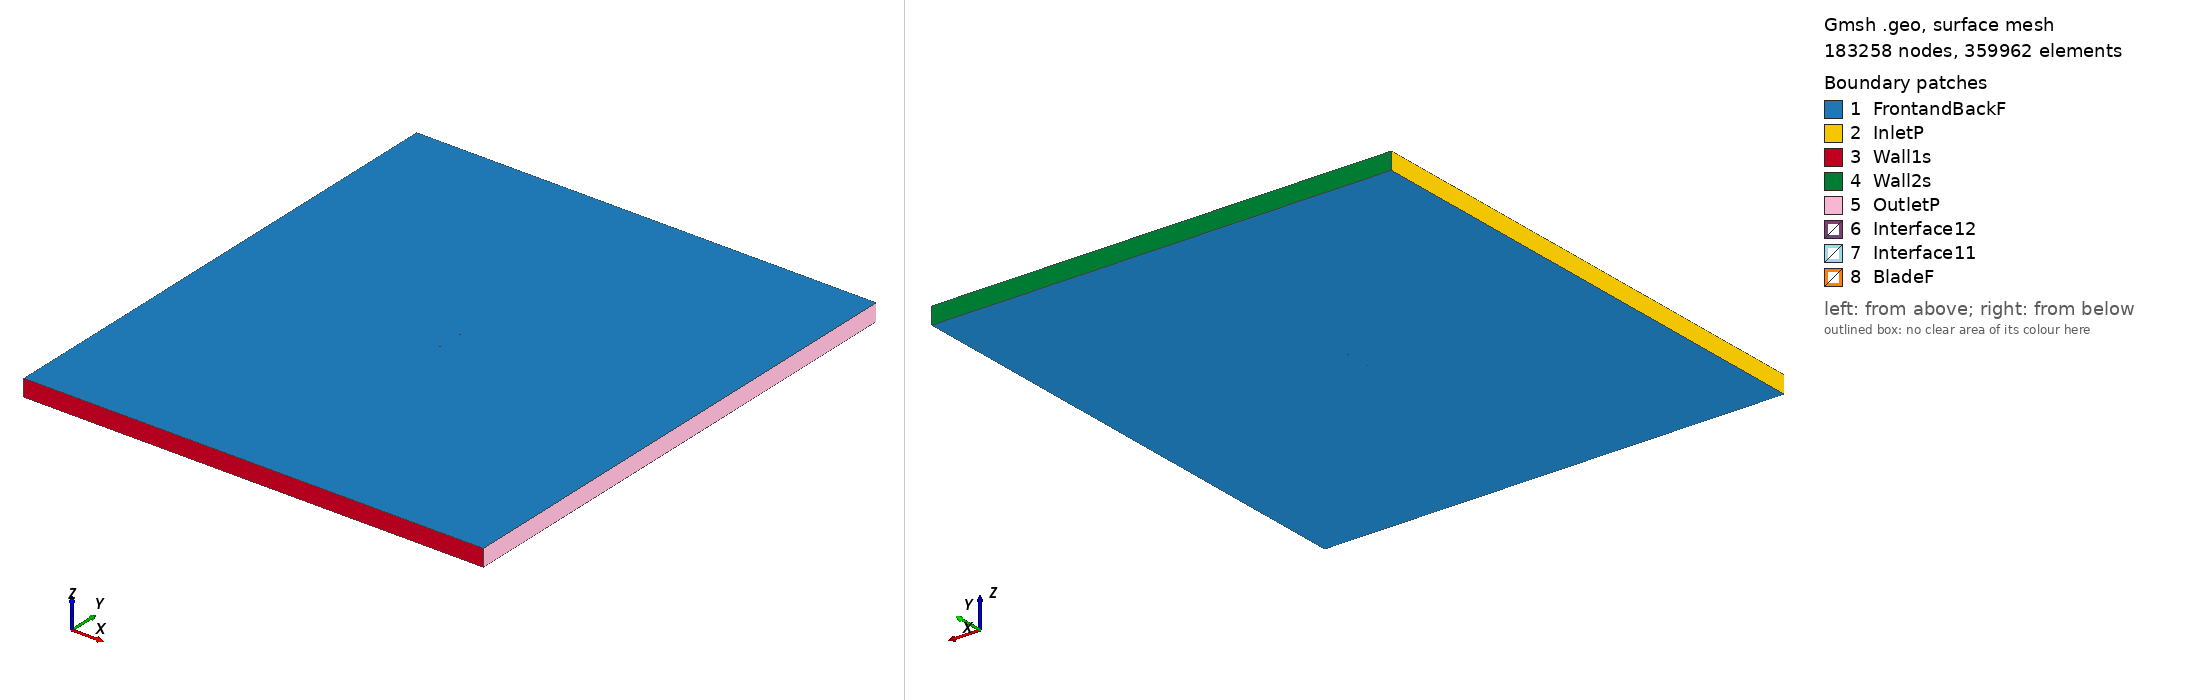

Gmsh geometry script, surface-meshed: 183258 nodes, 359962 surface elements. Boundary patches (legend numbers): 1 FrontandBackF, 2 InletP, 3 Wall1s, 4 Wall2s, 5 OutletP, 6 Interface12, 7 Interface11, 8 BladeF. Left view from above one corner, right view from below the opposite corner. Legend entries are the model's physical surfaces. The drawing asked Gmsh for element sizes between 1% and 20% of the model's largest extent; the script's own settings can give other sizes.

=== eh2010_tsr_4.5694_aoa_-2.4905.geo (drawn) ===
SetFactory("OpenCASCADE");

Point(1) = {0.112358, 0.744030, 0, 1.0};
Point(2) = {0.112210, 0.744030, 0, 1.0};
Point(3) = {0.111766, 0.744034, 0, 1.0};
Point(4) = {0.111028, 0.744049, 0, 1.0};
Point(5) = {0.109998, 0.744082, 0, 1.0};
Point(6) = {0.108679, 0.744136, 0, 1.0};
Point(7) = {0.107079, 0.744210, 0, 1.0};
Point(8) = {0.105202, 0.744301, 0, 1.0};
Point(9) = {0.103056, 0.744410, 0, 1.0};
Point(10) = {0.100650, 0.744537, 0, 1.0};
Point(11) = {0.097992, 0.744685, 0, 1.0};
Point(12) = {0.095095, 0.744857, 0, 1.0};
Point(13) = {0.091967, 0.745052, 0, 1.0};
Point(14) = {0.088623, 0.745271, 0, 1.0};
Point(15) = {0.085075, 0.745512, 0, 1.0};
Point(16) = {0.081337, 0.745776, 0, 1.0};
Point(17) = {0.077424, 0.746062, 0, 1.0};
Point(18) = {0.073351, 0.746367, 0, 1.0};
Point(19) = {0.069135, 0.746690, 0, 1.0};
Point(20) = {0.064792, 0.747027, 0, 1.0};
Point(21) = {0.060340, 0.747375, 0, 1.0};
Point(22) = {0.055796, 0.747729, 0, 1.0};
Point(23) = {0.051178, 0.748084, 0, 1.0};
Point(24) = {0.046505, 0.748433, 0, 1.0};
Point(25) = {0.041795, 0.748769, 0, 1.0};
Point(26) = {0.037068, 0.749083, 0, 1.0};
Point(27) = {0.032342, 0.749366, 0, 1.0};
Point(28) = {0.027636, 0.749609, 0, 1.0};
Point(29) = {0.022969, 0.749802, 0, 1.0};
Point(30) = {0.018361, 0.749935, 0, 1.0};
Point(31) = {0.013830, 0.750000, 0, 1.0};
Point(32) = {0.009393, 0.749987, 0, 1.0};
Point(33) = {0.005069, 0.749890, 0, 1.0};
Point(34) = {0.000875, 0.749702, 0, 1.0};
Point(35) = {-0.003172, 0.749420, 0, 1.0};
Point(36) = {-0.007056, 0.749040, 0, 1.0};
Point(37) = {-0.010762, 0.748564, 0, 1.0};
Point(38) = {-0.014275, 0.747995, 0, 1.0};
Point(39) = {-0.017581, 0.747339, 0, 1.0};
Point(40) = {-0.020668, 0.746603, 0, 1.0};
Point(41) = {-0.023523, 0.745797, 0, 1.0};
Point(42) = {-0.026136, 0.744934, 0, 1.0};
Point(43) = {-0.028498, 0.744027, 0, 1.0};
Point(44) = {-0.030598, 0.743094, 0, 1.0};
Point(45) = {-0.032430, 0.742151, 0, 1.0};
Point(46) = {-0.033987, 0.741214, 0, 1.0};
Point(47) = {-0.035263, 0.740305, 0, 1.0};
Point(48) = {-0.036255, 0.739465, 0, 1.0};
Point(49) = {-0.036959, 0.738693, 0, 1.0};
Point(50) = {-0.037374, 0.738031, 0, 1.0};
Point(51) = {-0.037500, 0.737512, 0, 1.0};
Point(52) = {-0.037332, 0.737061, 0, 1.0};
Point(53) = {-0.036868, 0.736603, 0, 1.0};
Point(54) = {-0.036112, 0.736164, 0, 1.0};
Point(55) = {-0.035066, 0.735774, 0, 1.0};
Point(56) = {-0.033735, 0.735420, 0, 1.0};
Point(57) = {-0.032124, 0.735122, 0, 1.0};
Point(58) = {-0.030241, 0.734886, 0, 1.0};
Point(59) = {-0.028092, 0.734705, 0, 1.0};
Point(60) = {-0.025686, 0.734573, 0, 1.0};
Point(61) = {-0.023031, 0.734487, 0, 1.0};
Point(62) = {-0.020139, 0.734440, 0, 1.0};
Point(63) = {-0.017019, 0.734427, 0, 1.0};
Point(64) = {-0.013685, 0.734441, 0, 1.0};
Point(65) = {-0.010149, 0.734476, 0, 1.0};
Point(66) = {-0.006425, 0.734531, 0, 1.0};
Point(67) = {-0.002527, 0.734602, 0, 1.0};
Point(68) = {0.001528, 0.734688, 0, 1.0};
Point(69) = {0.005726, 0.734788, 0, 1.0};
Point(70) = {0.010049, 0.734902, 0, 1.0};
Point(71) = {0.014481, 0.735032, 0, 1.0};
Point(72) = {0.019003, 0.735181, 0, 1.0};
Point(73) = {0.023598, 0.735350, 0, 1.0};
Point(74) = {0.028248, 0.735543, 0, 1.0};
Point(75) = {0.032933, 0.735762, 0, 1.0};
Point(76) = {0.037636, 0.736010, 0, 1.0};
Point(77) = {0.042338, 0.736289, 0, 1.0};
Point(78) = {0.047020, 0.736600, 0, 1.0};
Point(79) = {0.051663, 0.736941, 0, 1.0};
Point(80) = {0.056249, 0.737314, 0, 1.0};
Point(81) = {0.060760, 0.737714, 0, 1.0};
Point(82) = {0.065179, 0.738139, 0, 1.0};
Point(83) = {0.069488, 0.738585, 0, 1.0};
Point(84) = {0.073670, 0.739047, 0, 1.0};
Point(85) = {0.077709, 0.739517, 0, 1.0};
Point(86) = {0.081589, 0.739991, 0, 1.0};
Point(87) = {0.085295, 0.740461, 0, 1.0};
Point(88) = {0.088812, 0.740920, 0, 1.0};
Point(89) = {0.092128, 0.741362, 0, 1.0};
Point(90) = {0.095228, 0.741783, 0, 1.0};
Point(91) = {0.098102, 0.742174, 0, 1.0};
Point(92) = {0.100737, 0.742532, 0, 1.0};
Point(93) = {0.103124, 0.742856, 0, 1.0};
Point(94) = {0.105252, 0.743143, 0, 1.0};
Point(95) = {0.107114, 0.743394, 0, 1.0};
Point(96) = {0.108703, 0.743605, 0, 1.0};
Point(97) = {0.110011, 0.743773, 0, 1.0};
Point(98) = {0.111035, 0.743895, 0, 1.0};
Point(99) = {0.111769, 0.743974, 0, 1.0};
Point(100) = {0.112211, 0.744016, 0, 1.0};
Point(101) = {-0.112358, -0.744030, 0, 1.0};
Point(102) = {-0.112210, -0.744030, 0, 1.0};
Point(103) = {-0.111766, -0.744034, 0, 1.0};
Point(104) = {-0.111028, -0.744049, 0, 1.0};
Point(105) = {-0.109998, -0.744082, 0, 1.0};
Point(106) = {-0.108679, -0.744136, 0, 1.0};
Point(107) = {-0.107079, -0.744210, 0, 1.0};
Point(108) = {-0.105202, -0.744301, 0, 1.0};
Point(109) = {-0.103056, -0.744410, 0, 1.0};
Point(110) = {-0.100650, -0.744537, 0, 1.0};
Point(111) = {-0.097992, -0.744685, 0, 1.0};
Point(112) = {-0.095095, -0.744857, 0, 1.0};
Point(113) = {-0.091967, -0.745052, 0, 1.0};
Point(114) = {-0.088623, -0.745271, 0, 1.0};
Point(115) = {-0.085075, -0.745512, 0, 1.0};
Point(116) = {-0.081337, -0.745776, 0, 1.0};
Point(117) = {-0.077424, -0.746062, 0, 1.0};
Point(118) = {-0.073351, -0.746367, 0, 1.0};
Point(119) = {-0.069135, -0.746690, 0, 1.0};
Point(120) = {-0.064792, -0.747027, 0, 1.0};
Point(121) = {-0.060340, -0.747375, 0, 1.0};
Point(122) = {-0.055796, -0.747729, 0, 1.0};
Point(123) = {-0.051178, -0.748084, 0, 1.0};
Point(124) = {-0.046505, -0.748433, 0, 1.0};
Point(125) = {-0.041795, -0.748769, 0, 1.0};
Point(126) = {-0.037068, -0.749083, 0, 1.0};
Point(127) = {-0.032342, -0.749366, 0, 1.0};
Point(128) = {-0.027636, -0.749609, 0, 1.0};
Point(129) = {-0.022969, -0.749802, 0, 1.0};
Point(130) = {-0.018361, -0.749935, 0, 1.0};
Point(131) = {-0.013830, -0.750000, 0, 1.0};
Point(132) = {-0.009393, -0.749987, 0, 1.0};
Point(133) = {-0.005069, -0.749890, 0, 1.0};
Point(134) = {-0.000875, -0.749702, 0, 1.0};
Point(135) = {0.003172, -0.749420, 0, 1.0};
Point(136) = {0.007056, -0.749040, 0, 1.0};
Point(137) = {0.010762, -0.748564, 0, 1.0};
Point(138) = {0.014275, -0.747995, 0, 1.0};
Point(139) = {0.017581, -0.747339, 0, 1.0};
Point(140) = {0.020668, -0.746603, 0, 1.0};
Point(141) = {0.023523, -0.745797, 0, 1.0};
Point(142) = {0.026136, -0.744934, 0, 1.0};
Point(143) = {0.028498, -0.744027, 0, 1.0};
Point(144) = {0.030598, -0.743094, 0, 1.0};
Point(145) = {0.032430, -0.742151, 0, 1.0};
Point(146) = {0.033987, -0.741214, 0, 1.0};
Point(147) = {0.035263, -0.740305, 0, 1.0};
Point(148) = {0.036255, -0.739465, 0, 1.0};
Point(149) = {0.036959, -0.738693, 0, 1.0};
Point(150) = {0.037374, -0.738031, 0, 1.0};
Point(151) = {0.037500, -0.737512, 0, 1.0};
Point(152) = {0.037332, -0.737061, 0, 1.0};
Point(153) = {0.036868, -0.736603, 0, 1.0};
Point(154) = {0.036112, -0.736164, 0, 1.0};
Point(155) = {0.035066, -0.735774, 0, 1.0};
Point(156) = {0.033735, -0.735420, 0, 1.0};
Point(157) = {0.032124, -0.735122, 0, 1.0};
Point(158) = {0.030241, -0.734886, 0, 1.0};
Point(159) = {0.028092, -0.734705, 0, 1.0};
Point(160) = {0.025686, -0.734573, 0, 1.0};
Point(161) = {0.023031, -0.734487, 0, 1.0};
Point(162) = {0.020139, -0.734440, 0, 1.0};
Point(163) = {0.017019, -0.734427, 0, 1.0};
Point(164) = {0.013685, -0.734441, 0, 1.0};
Point(165) = {0.010149, -0.734476, 0, 1.0};
Point(166) = {0.006425, -0.734531, 0, 1.0};
Point(167) = {0.002527, -0.734602, 0, 1.0};
Point(168) = {-0.001528, -0.734688, 0, 1.0};
Point(169) = {-0.005726, -0.734788, 0, 1.0};
Point(170) = {-0.010049, -0.734902, 0, 1.0};
Point(171) = {-0.014481, -0.735032, 0, 1.0};
Point(172) = {-0.019003, -0.735181, 0, 1.0};
Point(173) = {-0.023598, -0.735350, 0, 1.0};
Point(174) = {-0.028248, -0.735543, 0, 1.0};
Point(175) = {-0.032933, -0.735762, 0, 1.0};
Point(176) = {-0.037636, -0.736010, 0, 1.0};
Point(177) = {-0.042338, -0.736289, 0, 1.0};
Point(178) = {-0.047020, -0.736600, 0, 1.0};
Point(179) = {-0.051663, -0.736941, 0, 1.0};
Point(180) = {-0.056249, -0.737314, 0, 1.0};
Point(181) = {-0.060760, -0.737714, 0, 1.0};
Point(182) = {-0.065179, -0.738139, 0, 1.0};
Point(183) = {-0.069488, -0.738585, 0, 1.0};
Point(184) = {-0.073670, -0.739047, 0, 1.0};
Point(185) = {-0.077709, -0.739517, 0, 1.0};
Point(186) = {-0.081589, -0.739991, 0, 1.0};
Point(187) = {-0.085295, -0.740461, 0, 1.0};
Point(188) = {-0.088812, -0.740920, 0, 1.0};
Point(189) = {-0.092128, -0.741362, 0, 1.0};
Point(190) = {-0.095228, -0.741783, 0, 1.0};
Point(191) = {-0.098102, -0.742174, 0, 1.0};
Point(192) = {-0.100737, -0.742532, 0, 1.0};
Point(193) = {-0.103124, -0.742856, 0, 1.0};
Point(194) = {-0.105252, -0.743143, 0, 1.0};
Point(195) = {-0.107114, -0.743394, 0, 1.0};
Point(196) = {-0.108703, -0.743605, 0, 1.0};
Point(197) = {-0.110011, -0.743773, 0, 1.0};
Point(198) = {-0.111035, -0.743895, 0, 1.0};
Point(199) = {-0.111769, -0.743974, 0, 1.0};
Point(200) = {-0.112211, -0.744016, 0, 1.0};

// Lines: first blade (splines 1-4)
Spline(1) = {1:33};
Spline(2) = {33:68};
Spline(3) = {68:100};
Spline(4) = {100,1};

// Lines: second blade (splines 5-8)
Spline(5) = {101:133};
Spline(6) = {133:168};
Spline(7) = {168:200};
Spline(8) = {200,101};

// Outer domain (points 20001-4 and lines)
Point(201) = {-13.50000000, -15.00000000, 0, 1.0};
Point(202) = {-13.50000000, 15.00000000, 0, 1.0};
Point(203) = {13.50000000, 15.00000000, 0, 1.0};
Point(204) = {13.50000000, -15.00000000, 0, 1.0};
Line(11) = {201, 202};
Line(12) = {202, 203};
Line(13) = {203, 204};
Line(14) = {201, 204};

// Interface (between moving and stationary domain) (circles)
Circle(9) = {0, 0, 0, 0.80000000, 0, 2*Pi};
Circle(10) = {0, 0, 0, 0.80000000, 0, 2*Pi};

// Loops collect Lines/Splines/etc (blade1, blade2, domain, first circle)
Line Loop(1) = {1:4};
Line Loop(2) = {5:8};
Line Loop(3) = {11,12,13,-14};
Line Loop(4) = {9};

// BooleanDifference cuts out the circle/interface from the domain
Plane Surface(1) = {3};
Plane Surface(2) = {4};
BooleanDifference{ Surface{1}; Delete;}{ Surface{2}; Delete;}

// This one cuts out the blades from the inner circle/interface
Line Loop(6) = {10};
Plane Surface(5) = {6};
Plane Surface(6) = {1};
Plane Surface(7) = {2};
BooleanDifference{ Surface{5}; Delete;}{ Surface{6,7}; Delete;}

// extrude to 3rd dimension
Extrude {0, 0, 1} {Surface{1}; Surface{5}; Layers{1}; Recombine;}

// Physical Surfaces are the named boundaries (patches)
Physical Surface("Interface11") = {12};
Physical Surface("Interface12") = {10};

// sides of domain
Physical Surface("InletP") = {6};
Physical Surface("OutletP") = {9};

// top and bottom of domain
Physical Surface("Wall1s") = {7};
Physical Surface("Wall2s") = {8};

// Check FrontandBackF by ensuring there is nothing in the 3rd dimension
Physical Surface("FrontandBackF") = {1,11,5,21};
Physical Surface("BladeF") = {13:20};
Physical Volume("Turbine") = {2};
Physical Volume("Farfield") = {1};

// settings for airfoil boundary layer
Field[1] = BoundaryLayer;
Field[1].EdgesList = {1:8};
Field[1].hwall_n = 1e-3;
Field[1].thickness = 1.5e-2;
Field[1].ratio = 1.05;
Field[1].Quads = 1;
BoundaryLayer Field = 1;

// control points for mesh (blade and interface)
// floor((arc length / 1.5mm)/ 6) -> Transfinite Line
Transfinite Line {1,2,3,5,6,7} = 33 Using Progression 1;
Transfinite Line {4,8} = 1 Using Progression 1;
Transfinite Line {9, 15} = 800 Using Progression 1;

// For more information on gmsh syntax, visit http://gmsh.info/doc/texinfo/gmsh.html
